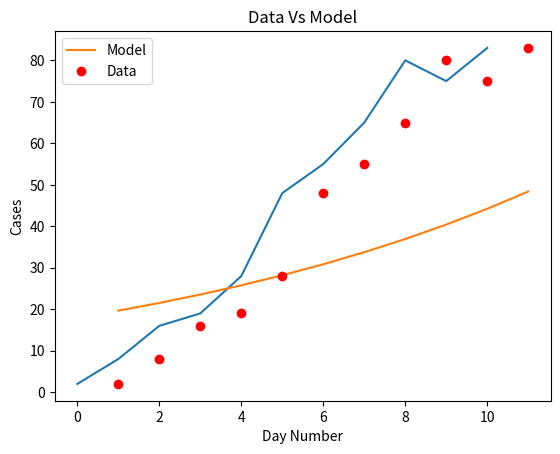
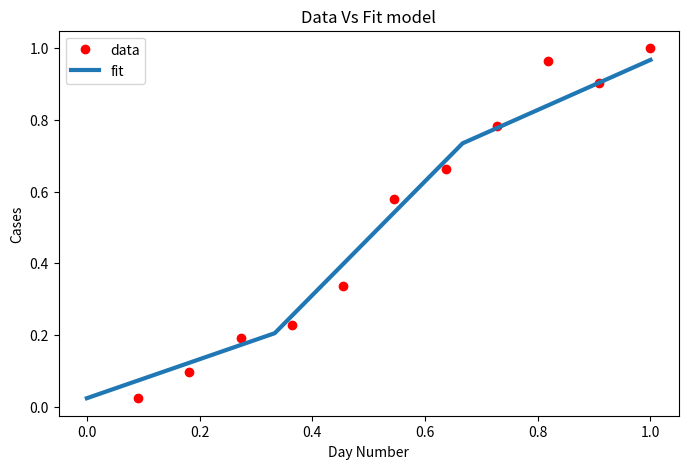

The script that saved these images, in order:
import matplotlib
import matplotlib.pyplot as plt
import numpy as np
from scipy.optimize import curve_fit

# Definition of the logistic function
def sigmoid(x, Beta_1, Beta_2):
     y = 1 / (1 + np.exp(-Beta_1*(x-Beta_2)))
     return y

def main():
  new_cases_sh = [2, 8, 16, 19, 28, 48, 55, 65, 80, 75, 83]
  plt.plot(new_cases_sh)
  plt.savefig('covid_20220312.png')
  plt.show()
  for i in range(len(new_cases_sh) - 1):
    growth_factor = float(new_cases_sh[i + 1]) / float(new_cases_sh[i])
    th = ""
    if( i + 1 == 1):
      th = "st"
    elif( i + 1 == 2):
      th = "nd"
    else:
      th = "th"
    print(i + 1, th + " growth factor: ", growth_factor)

  x_data, y_data = np.array(list(range(1, len(new_cases_sh) + 1))), np.array(new_cases_sh)

  # Choosing initial arbitrary beta parameters
  beta_1 = 0.09
  beta_2 = 305

  # application of the logistic function using beta
  Y_pred = sigmoid(x_data, beta_1, beta_2)

  # point prediction
  plt.plot(x_data, Y_pred * 15000000000000., label = "Model")
  plt.plot(x_data, y_data, 'ro', label = "Data")
  plt.title('Data Vs Model')
  plt.legend(loc ='best')
  plt.ylabel('Cases')
  plt.xlabel('Day Number')
  plt.savefig('prediction_20220312.png')
  plt.show()

  xdata = x_data / max(x_data)
  ydata = y_data / max(y_data)

  popt, pcov = curve_fit(sigmoid, xdata, ydata, maxfev=5000)
  # print the final params
  print("beta_1 = % f, beta_2 = % f" % (popt[0], popt[1]))

  x = np.linspace(0, 40, 4)
  x = x / max(x)

  plt.figure(figsize = (8, 5))

  y = sigmoid(x, *popt)

  plt.plot(xdata, ydata, 'ro', label ='data')
  plt.plot(x, y, linewidth = 3.0, label ='fit')
  plt.title("Data Vs Fit model")
  plt.legend(loc ='best')
  plt.ylabel('Cases')
  plt.xlabel('Day Number')
  plt.savefig('new_beta_prediction_20220312.png')
  plt.show()

if __name__ == '__main__':
  main()
